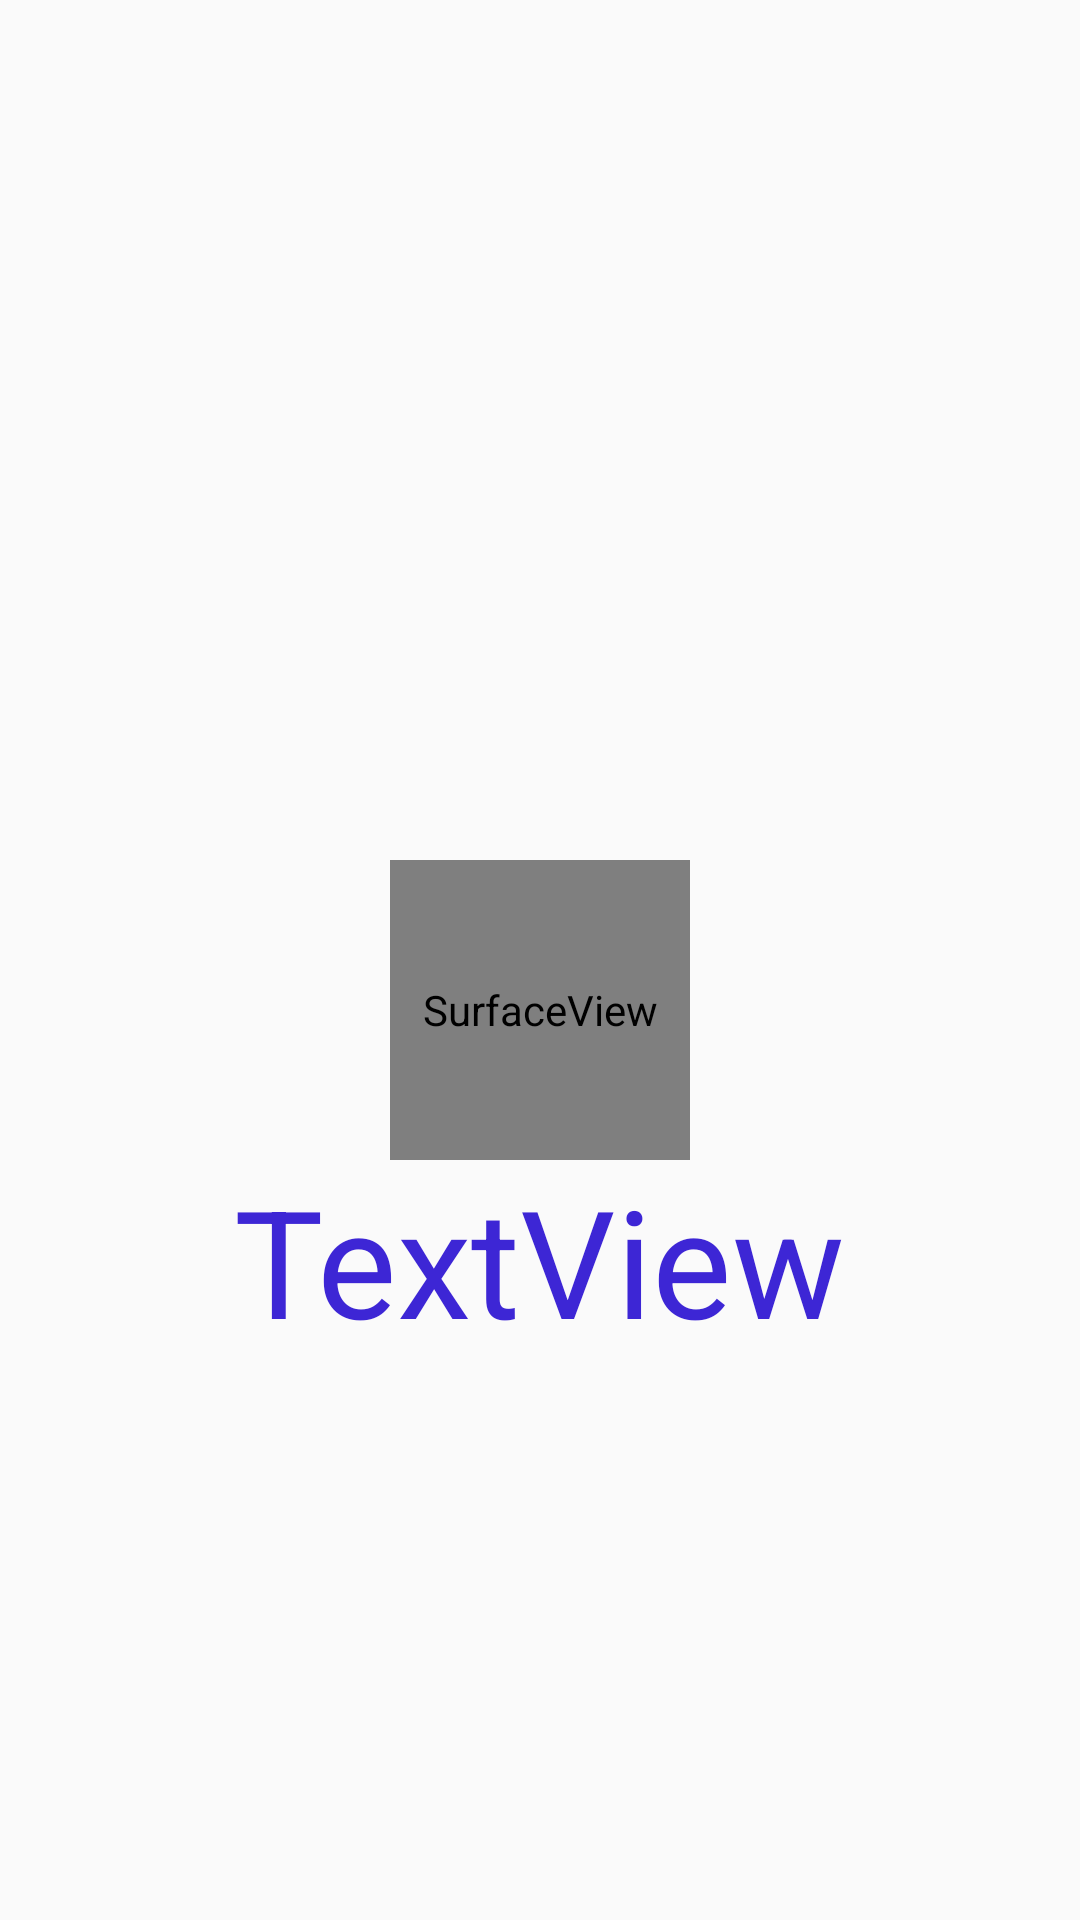

Here is an Android app screen rendered from its layout file. Give the layout XML and the strings, colors and styles it references.
<!-- AndroidManifest.xml: application theme AppBaseThemeBlue -->
<!-- res/layout/activity_camera.xml -->
<LinearLayout xmlns:android="http://schemas.android.com/apk/res/android"
    xmlns:tools="http://schemas.android.com/tools"
    android:id="@+id/container"
    android:layout_width="match_parent"
    android:layout_height="wrap_content"
    android:gravity="center"
    android:orientation="vertical"
    tools:context="com.saf217.mytestapp.Camera"
    tools:ignore="MergeRootFrame" >

    <ImageView
        android:id="@+id/imageView"
        android:layout_width="100dp"
        android:layout_height="100dp"
        android:src="@drawable/abc_ab_bottom_solid_dark_holo" />

    <SurfaceView
        android:id="@+id/surfaceView"
        android:layout_width="100dp"
        android:layout_height="100dp" />

    <TextView
        android:id="@+id/textViewCamera"
        android:layout_width="wrap_content"
        android:layout_height="wrap_content"
        android:textSize="50dp"
        android:text="TextView" />

</LinearLayout>
<!-- resources referenced by this layout -->
<resources>
  <style name="AppBaseThemeBlue" parent="@style/Theme.AppCompat.Light.DarkActionBar">
       <item name="android:textColor">#3D26D5</item>
      </style>
</resources>
